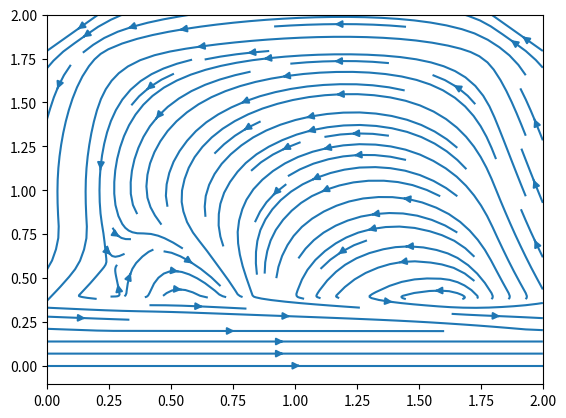

Generate this figure with matplotlib:

import numpy as np 
from matplotlib import pyplot as plt

# 采用交错网格
def init_con(nx, ny, len_x=2, len_y=2):
    dx = len_x / (nx - 1)
    dy = len_y / (ny - 1)
    u = np.zeros((ny, nx))
    v = np.zeros((ny, nx))
    p = np.ones((ny, nx))
    return u, v, p, dx, dy


class PrjMethod(object):
    def __init__(self, u, v, p, mu, dx, dy, dt=0.001, max_iter=10000, epsion=1e-10):
        self.u = u
        self.v = v
        self.p = p
        self.mu = mu
        self.dx = dx
        self.dy = dy
        self.dt = dt
        self.max_iter= max_iter
        self.epsion= epsion
        self.rho = 1000
    
    def __bnd_v(self):
        self.u[0, :] = 2
        self.u[1:, 0] = 0
        self.u[1:, -1] = 0
        self.v[-1, :] = 0
        self.v[0, :] = 0
        
    # 速度3阶迎风格式(对流项)
    def __partial_var(self, var, is_pos):
        par_var_x = np.zeros_like(var)
        par_var_y = np.zeros_like(var)
        if  is_pos:
            par_var_x[1:-1, 2:-1] = (2 * var[1:-1, 3:] + 3 * var[1:-1, 2:-1] -
                                     6 * var[1:-1, 1:-2] + var[1:-1, 0:-3])/6/self.dx
            par_var_y[2:-1, 1:-1] = (2 * var[3:, 1:-1] + 3 * var[2: -1, 1:-1] -
                                     6 * var[1:-2, 1:-1] + var[0:-3, 1:-1])/6/self.dy
        else:
            par_var_x[1:-1, 1:-2] = (-1 * var[1:-1, 3:] + 6 * var[1:-1, 2:-1] -
                                3 * var[1:-1, 1:-2] -2 * var[1:-1, 0:-3])/6/self.dx
            par_var_y[1:-2, 1:-1] = (-1 * var[3:, 1:-1] + 6 * var[2: -1, 1:-1] -
                                3 * var[1:-2, 1:-1] -2 * var[0:-3, 1:-1])/6/self.dy
        return par_var_x, par_var_y
            

    # 压强2阶中心差分
    def __partial_pressure(self):
        p_press_x = np.zeros_like(self.p)
        p_press_y = np.zeros_like(self.p)
        p_press_x[1:-1, 1:-1] = (self.p[1:-1, 2:] - self.p[1:-1, 0:-2])/self.dx
        p_press_y[1:-1, 1:-1] = (self.p[2:, 1:-1] - self.p[0:-2, 1:-1])/self.dy
        return p_press_x, p_press_y
    # 扩散项压强,二阶导数
    def __partial2_pressure(self, p):
        par2_px = np.zeros_like(p)
        par2_py = np.zeros_like(p)
        par2_px[1:-1, 1:-1] = (p[1:-1, 2:] - 2 * p[1:-1, 1:-1] + p[1:-1, 0:-2])/self.dx/self.dx
        par2_py[1:-1, 1:-1] = (p[2:, 1:-1] - 2 * p[1:-1, 1:-1] + p[0:-2, 1:-1])/self.dy/self.dy
        return par2_px, par2_py

    # 扩散项2阶中心差分(非压强)
    def __partial2_var(self, var):
        par2_var_x = np.zeros_like(var)
        par2_var_y = np.zeros_like(var)
        par2_var_x[1:-1, 1:-1] = (var[1:-1, 2:] - 2 * var[1:-1, 1:-1] + var[1:-1, 0:-2])/self.dx/self.dx
        par2_var_y[1:-1, 1:-1] = (var[2:, 1:-1] - 2 * var[1:-1, 1:-1] + var[0:-2, 1:-1])/self.dy/self.dy
        return par2_var_x, par2_var_y
        
    def __get_var_star(self, var):
       p_var_x_pos, p_var_y_pos = self.__partial_var(var, True) 
       p_var_x_neg, p_var_y_neg = self.__partial_var(var, False) 
       convec = 0.5 * (self.u + np.abs(self.u)) * p_var_x_pos + 0.5 * (self.u - np.abs(self.u)
                ) * p_var_x_neg + 0.5 * (self.v + np.abs(self.v)) * p_var_y_pos + 0.5 * (self.v -
                np.abs(self.v)) * p_var_y_neg
    #    convec = self.u * p_var_x_pos + self.v * p_var_y_pos
       par2_var_x, par2_var_y = self.__partial2_var(var)
       var_star = var + self.dt * ((par2_var_x + par2_var_y) * self.mu - convec)
       return var_star
    
    def __get_V_star(self):
        u_star = self.__get_var_star(self.u)
        v_star = self.__get_var_star(self.v)
        return u_star, v_star
    
    def __is_converged(self, delta):
        error = np.linalg.norm(delta, ord=np.inf)
        print(error)

        if error < self.epsion:
            return True
        return False
        
    # 求解Poisson方程,Jacobi迭代
    def __calc_p(self, u_star, v_star):
        par_u_star_x, _ = self.__partial_var(u_star, True)
        _, par_v_star_y = self.__partial_var(v_star, True)
        right_item = self.rho * (par_u_star_x + par_v_star_y) / self.dt
        
        is_converged = False
        p_ini = np.zeros_like(self.p)
        while not is_converged:
            p1 = np.zeros_like(p_ini)
            p2 = np.zeros_like(p_ini)
            p_update = np.zeros_like(p_ini)
            p1[1:-1, 1:-1] = self.dy * self.dy * (p_ini[1:-1, 2:] + p_ini[1:-1, 0:-2])
            p2[1:-1, 1:-1] = self.dx * self.dx * (p_ini[2:, 1:-1] + p_ini[0:-2, 1:-1])
            p_update[1:-1, 1:-1] = (p1[1:-1, 1:-1] + p2[1:-1, 1:-1] - right_item[1:-1, 1:-1] * self.dx * self.dx * self.dy * self.dy)/(
                2 * self.dx * self.dx + 2 * self.dy * self.dy)
            # v1, v2 = self.__partial2_pressure(p_update)
            # delta = v1 + v2 - right_item
            p_update[0, :] = 0
            p_update[-1,:] = p_update[-2, :]
            p_update[1:-1, -1] = p_update[1:-1, -2]
            p_update[1:-1, 0] = p_update[1:-1, 1]
            delta = p_update - p_ini
            is_converged = self.__is_converged(delta)
            p_ini = p_update
        self.p = p_update
        return
        
    def __step_V(self):
        u_star, v_star = self.__get_V_star()
        self.__calc_p(u_star, v_star)
        p_pressure_x, p_pressure_y = self.__partial_pressure()
        self.u[1:-1, 1:-1] = u_star[1:-1, 1:-1] - self.dt * p_pressure_x[1:-1, 1:-1]/self.rho
        self.v[1:-1, 1:-1] = v_star[1:-1, 1:-1] - self.dt * p_pressure_y[1:-1, 1:-1]/self.rho
        return
        
    def get_solu(self):
        for _ in range(self.max_iter):
            old_u = self.u.copy()
            old_v = self.v.copy()
            self.__step_V()
            delta_u = old_u - self.u
            delta_v = old_v - self.v
            if self.__is_converged(delta_u) & self.__is_converged(delta_v):
                return
        print("Not converged after {} iterator!".format(self.max_iter))

        return -1

# 生成网格存储
u, v, p, dx, dy = init_con(11, 11)
u[0, :] = 2
re = 400
mu = 2 * 2 / re
prjmethod = PrjMethod(u, v, p, mu, dx, dy, dt=0.001, max_iter=1)
prjmethod.get_solu()


fig = plt.figure()
ax = fig.add_subplot(111)
x = np.linspace(0, 2, 11, endpoint=True)
y = np.linspace(0, 2, 11, endpoint=True)
X, Y = np.meshgrid(x, y)
ax.streamplot(X, Y, prjmethod.u, prjmethod.v)
fig.savefig('ddd.jpg', dpi=1000)